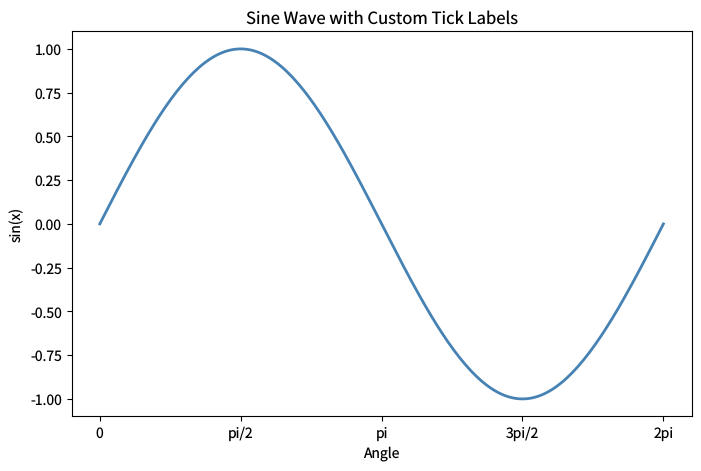

This chart was generated by the following Python code: (Note: this script raises an exception after producing the figure.)
"""custom-ticks.py — Reference for examples/custom-ticks.lisp"""
import matplotlib
matplotlib.use('Agg')
import matplotlib.pyplot as plt
import numpy as np

plt.rcParams['savefig.dpi'] = 100
plt.rcParams['text.hinting'] = 'none'
plt.rcParams['svg.fonttype'] = 'path'
plt.rcParams['pdf.fonttype'] = 42

x = np.linspace(0, 2*np.pi, 200)
y = np.sin(x)

fig, ax = plt.subplots(figsize=(8, 5))
ax.plot(x, y, color='steelblue', linewidth=2)
pi = np.pi
tick_pos = [0, pi/2, pi, 3*pi/2, 2*pi]
tick_labels = ['0', 'pi/2', 'pi', '3pi/2', '2pi']
ax.set_xticks(tick_pos, tick_labels)
ax.set_title('Sine Wave with Custom Tick Labels')
ax.set_xlabel('Angle')
ax.set_ylabel('sin(x)')
plt.savefig('reference_images/custom-ticks.png')
plt.savefig('reference_images/custom-ticks.svg')
print('Saved reference_images/custom-ticks.svg')
plt.savefig('reference_images/custom-ticks.pdf')
print('Saved reference_images/custom-ticks.pdf')
plt.close()
